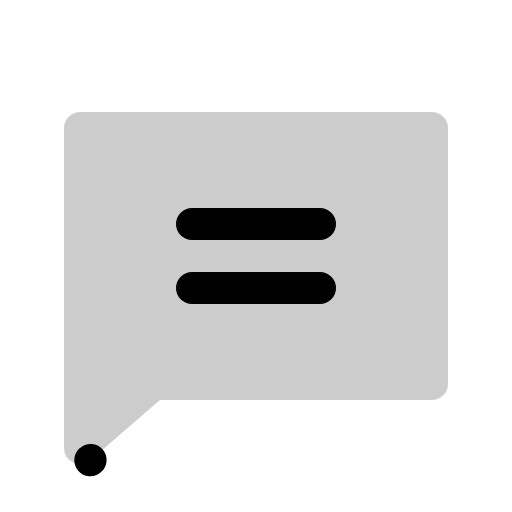
t = 0.00 s
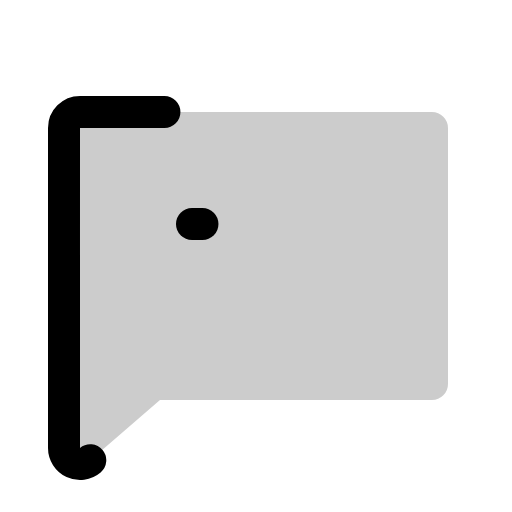
t = 0.60 s
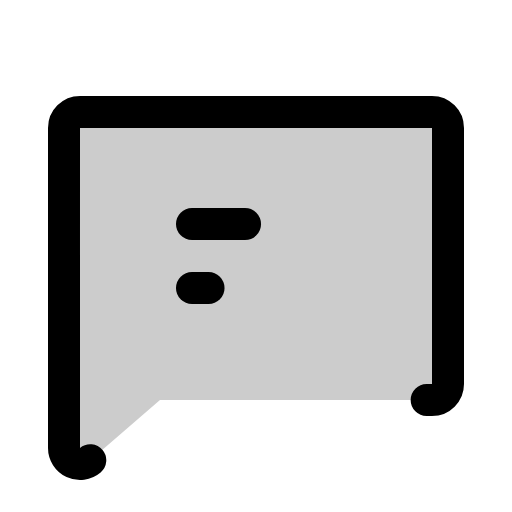
t = 0.98 s
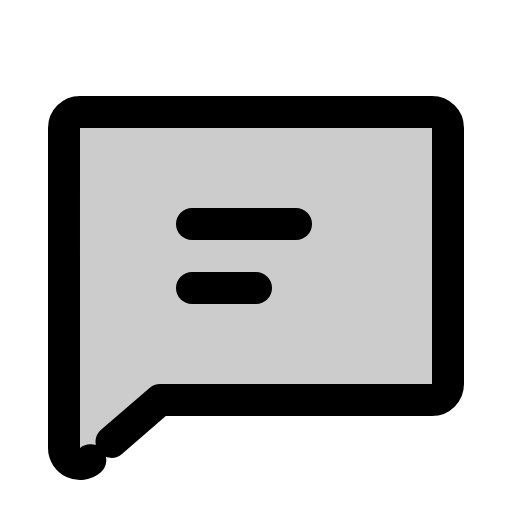
t = 1.35 s
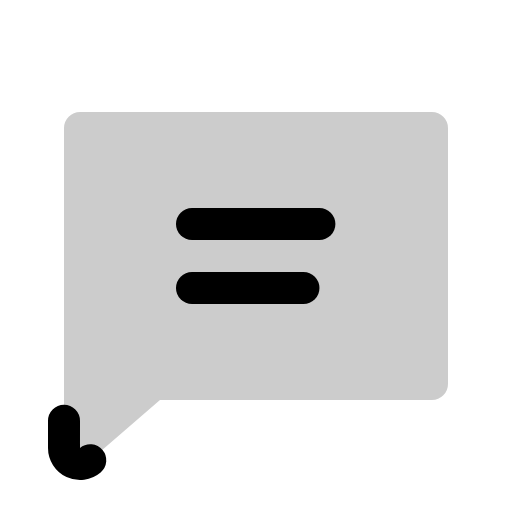
t = 1.73 s

The animated SVG that drew these frames (rendered in a browser with its animation timeline set to each time). Animation: 1 CSS @keyframes rule; one cycle of 2.10 s, repeats indefinitely.

<svg xmlns="http://www.w3.org/2000/svg" viewBox="0 0 256 256">
  <style>
    .draw-line {
      stroke-dasharray: 1;
      stroke-dashoffset: 0;
    }
    svg:hover .draw-line {
      animation: phosphor-draw-in 1.5s ease-in-out infinite;
    }
    @keyframes phosphor-draw-in {
      0%   { stroke-dashoffset: 1; }
      100% { stroke-dashoffset: 0; }
    }
  </style><rect width="256" height="256" fill="none"/><path d="M45.15,230.11A8,8,0,0,1,32,224V64a8,8,0,0,1,8-8H216a8,8,0,0,1,8,8V192a8,8,0,0,1-8,8H80Z" opacity="0.2"/><path d="M45.15,230.11A8,8,0,0,1,32,224V64a8,8,0,0,1,8-8H216a8,8,0,0,1,8,8V192a8,8,0,0,1-8,8H80Z" fill="none" stroke="currentColor" stroke-linecap="round" stroke-linejoin="round" stroke-width="16" class="draw-line" pathLength="1" style="animation-delay: 0s"/><line x1="96" y1="112" x2="160" y2="112" fill="none" stroke="currentColor" stroke-linecap="round" stroke-linejoin="round" stroke-width="16" class="draw-line" pathLength="1" style="animation-delay: 0.3s"/><line x1="96" y1="144" x2="160" y2="144" fill="none" stroke="currentColor" stroke-linecap="round" stroke-linejoin="round" stroke-width="16" class="draw-line" pathLength="1" style="animation-delay: 0.6s"/></svg>
